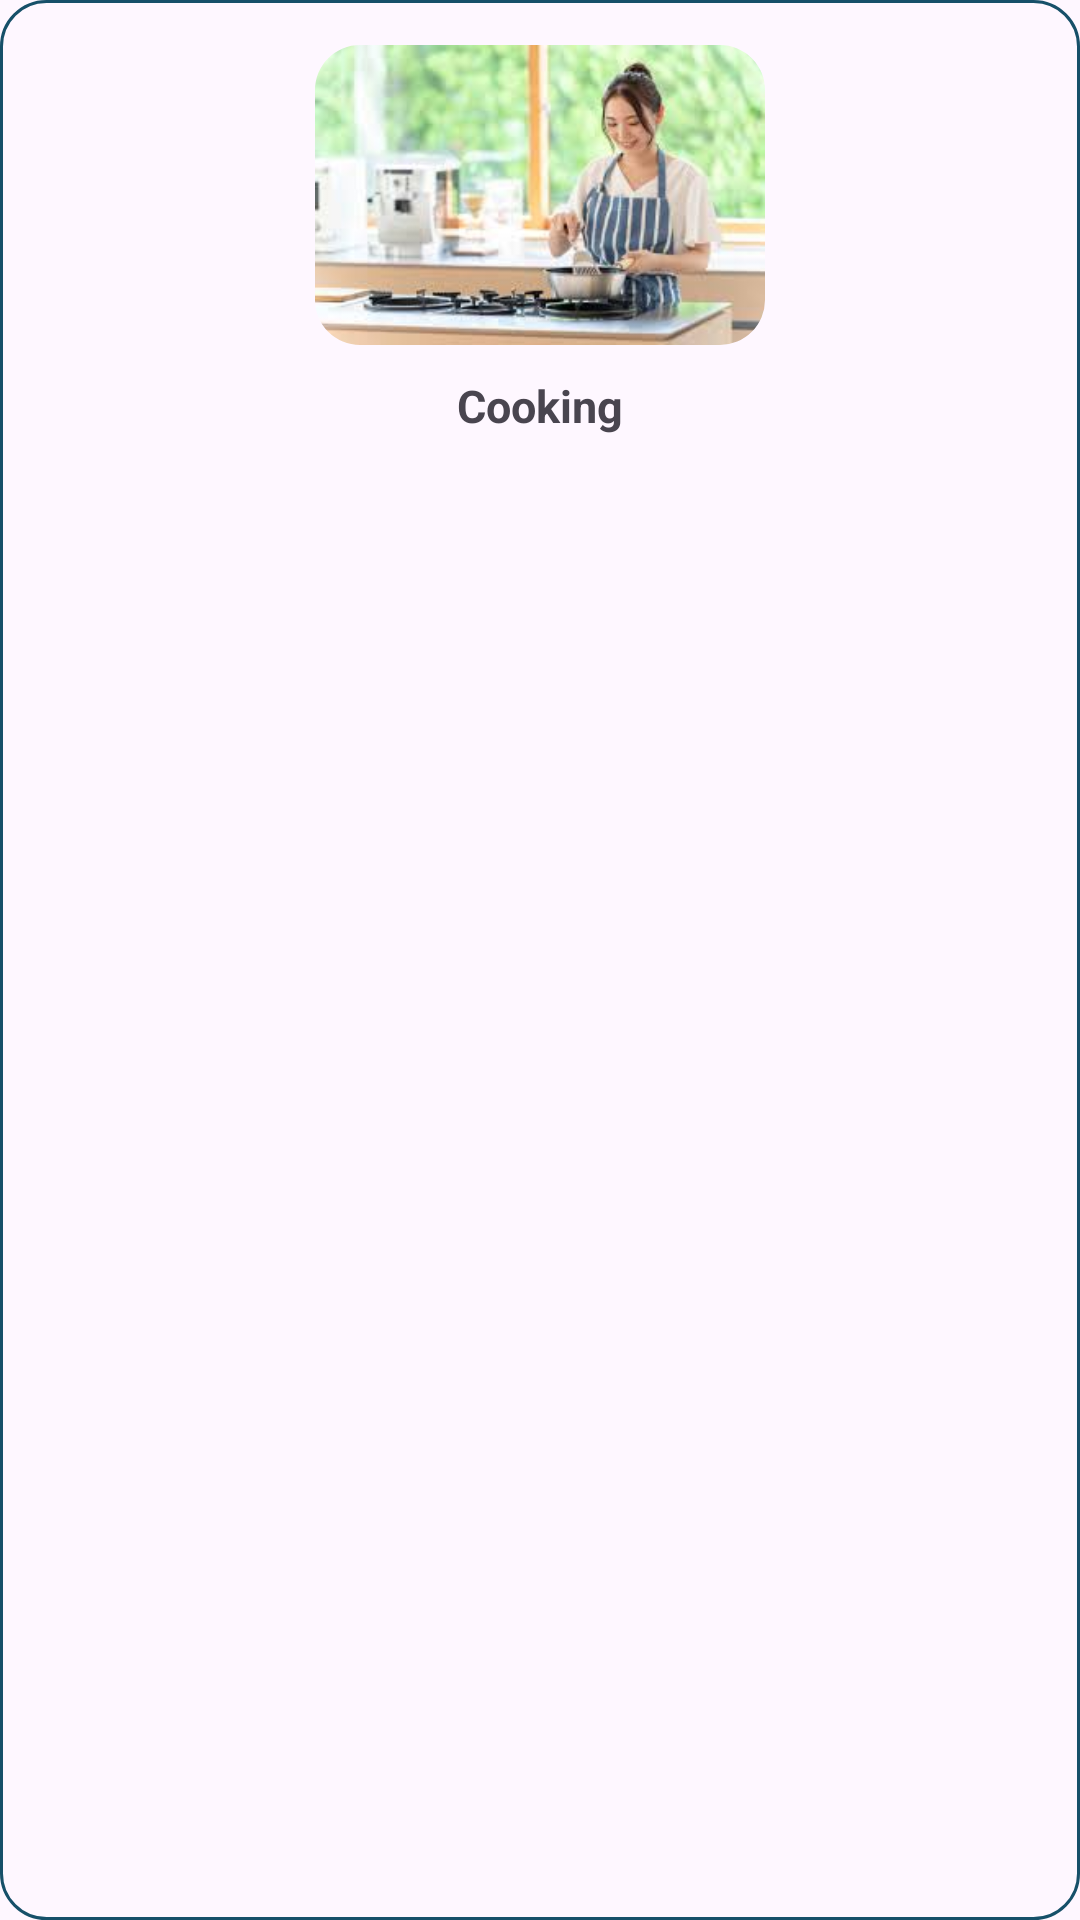

Write the Android layout XML for this screen, with the resource values it uses.
<!-- AndroidManifest.xml: application theme Theme.Maid -->
<!-- res/layout/services_layout.xml -->
<?xml version="1.0" encoding="utf-8"?>
<LinearLayout xmlns:android="http://schemas.android.com/apk/res/android"
    android:layout_width="match_parent"
    android:layout_height="160dp"
    xmlns:app="http://schemas.android.com/apk/res-auto"
    android:layout_margin="5dp"
    android:id="@+id/services_view"
    android:layout_gravity="center">
    <LinearLayout
        android:layout_width="match_parent"
        android:orientation="vertical"
        android:background="@drawable/services_background"
        android:layout_height="match_parent">
        <com.google.android.material.imageview.ShapeableImageView
            android:layout_width="150dp"
            android:id="@+id/image"
            android:src="@drawable/cooking"
            android:scaleType="fitXY"
            android:layout_gravity="center"
            android:layout_marginTop="15dp"
            app:shapeAppearanceOverlay="@style/roundedImageStyle"
            android:layout_height="100dp"/>
        <TextView
            android:layout_width="wrap_content"
            android:layout_height="wrap_content"
            android:layout_gravity="center"
            android:textStyle="bold"
            android:id="@+id/serviceWork"
            android:layout_marginTop="10dp"
            android:text="Cooking"
            android:textSize="15dp"/>
    </LinearLayout>
</LinearLayout>
<!-- resources referenced by this layout -->
<resources>
  <!-- drawable cooking: jpeg bitmap (drawable, 8396 bytes) -->
  <!-- drawable services_background (drawable) -->
  <?xml version="1.0" encoding="utf-8"?>
  <shape xmlns:android="http://schemas.android.com/apk/res/android">
          <corners android:radius="15dp"/>
          <stroke android:width="1dp" android:color="@color/colorPrimary"/>
  </shape>
  <style name="roundedImageStyle" parent="ShapeAppearance.MaterialComponents.MediumComponent">
          <item name="cornerFamily">rounded</item>
          <item name="cornerSize">15%</item>
      </style>
  <style name="Theme.Maid" parent="Base.Theme.Maid" />
  <color name="colorPrimary">#165069</color>
  <style name="Base.Theme.Maid" parent="Theme.Material3.DayNight.NoActionBar">
          
           <item name="colorPrimary">@color/colorPrimary</item>
      </style>
</resources>
